Photos from the image-classification dataset "dataset" in the GitHub repository Tanish9856/VantageSoilApp. Its 5 classes are: black soil, clay soil, laterite soil, sandy soil, non soil.

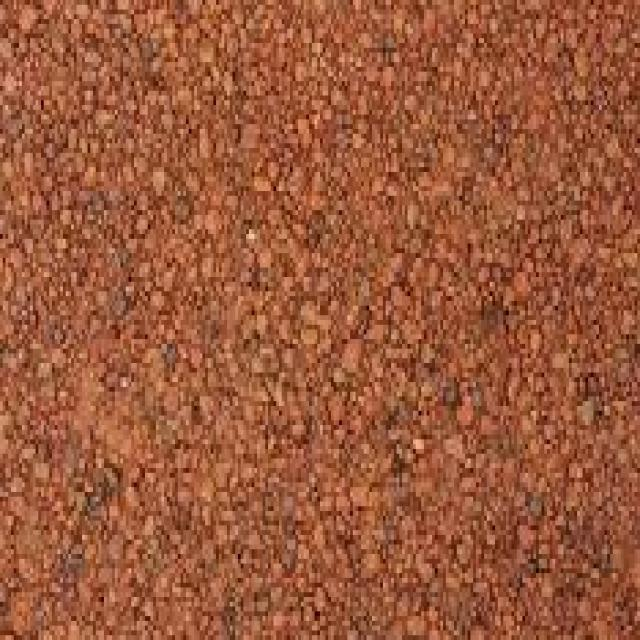
Label: laterite soil

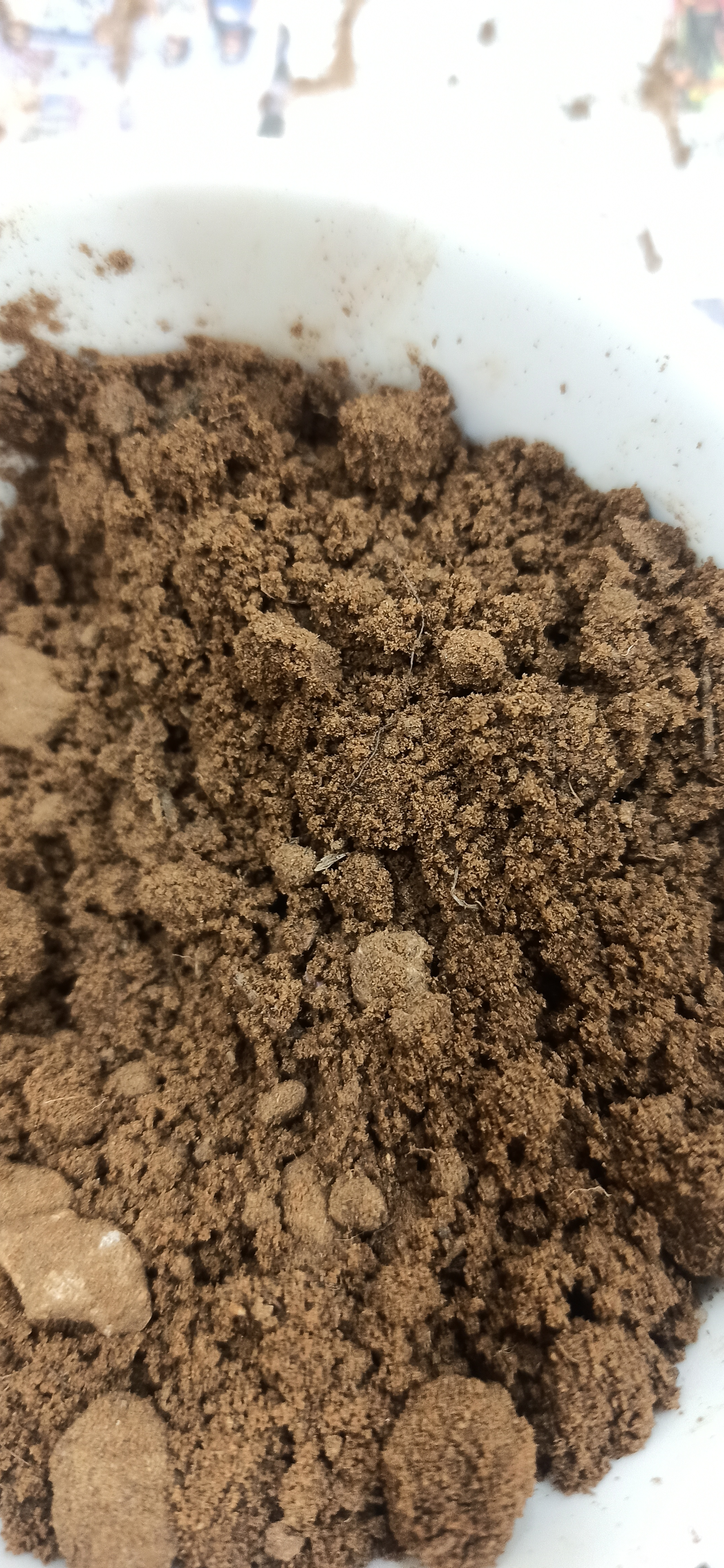
Label: sandy soil

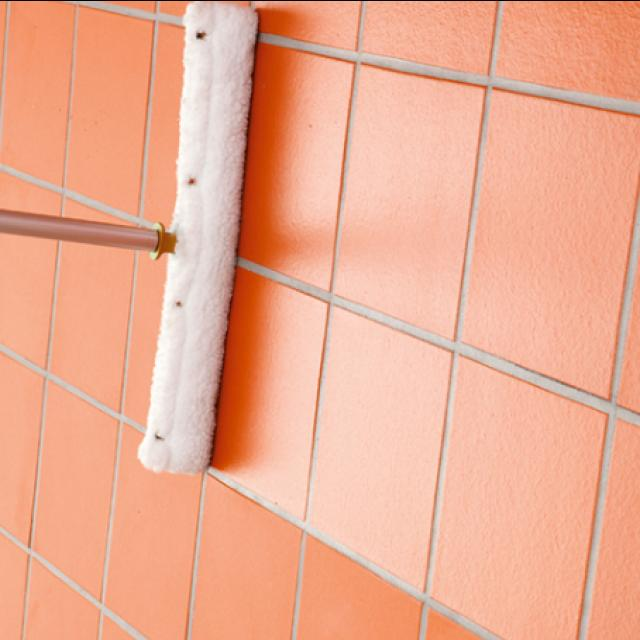
Label: non soil

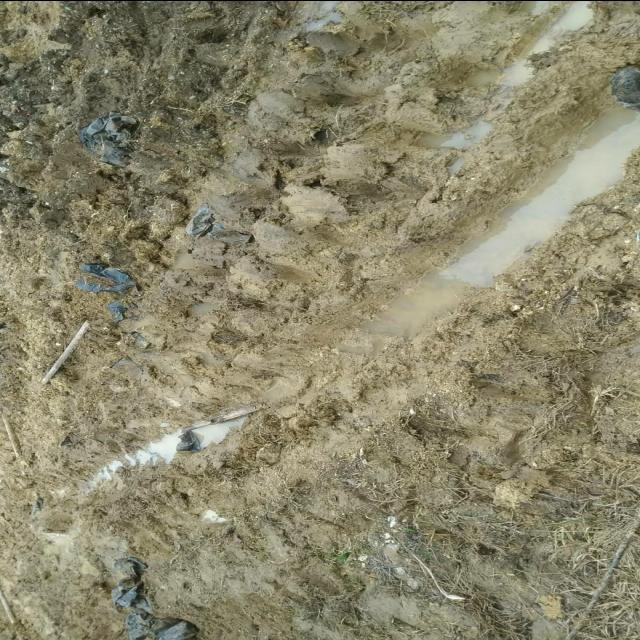
Label: clay soil

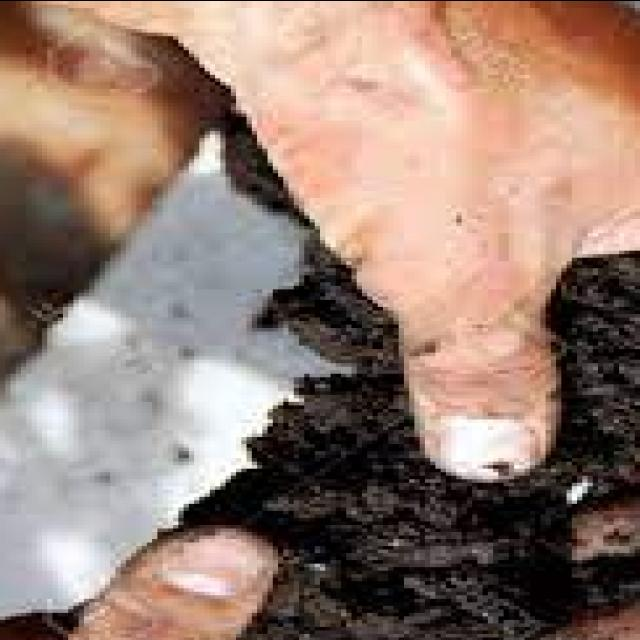
Label: black soil

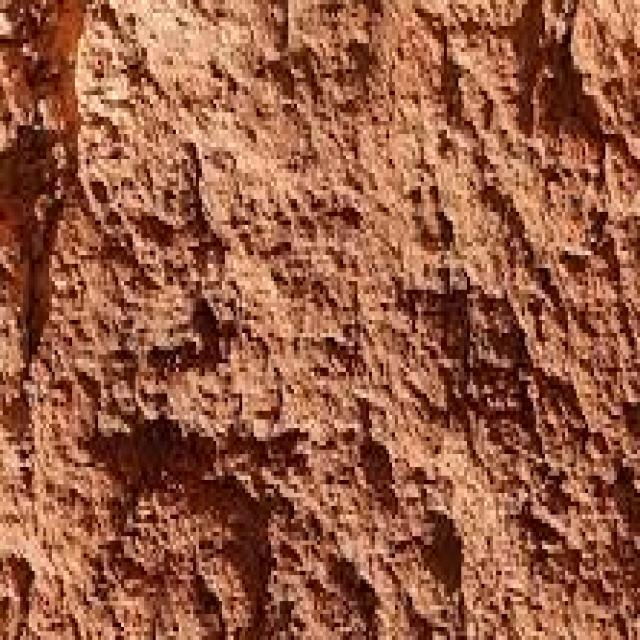
Label: laterite soil
